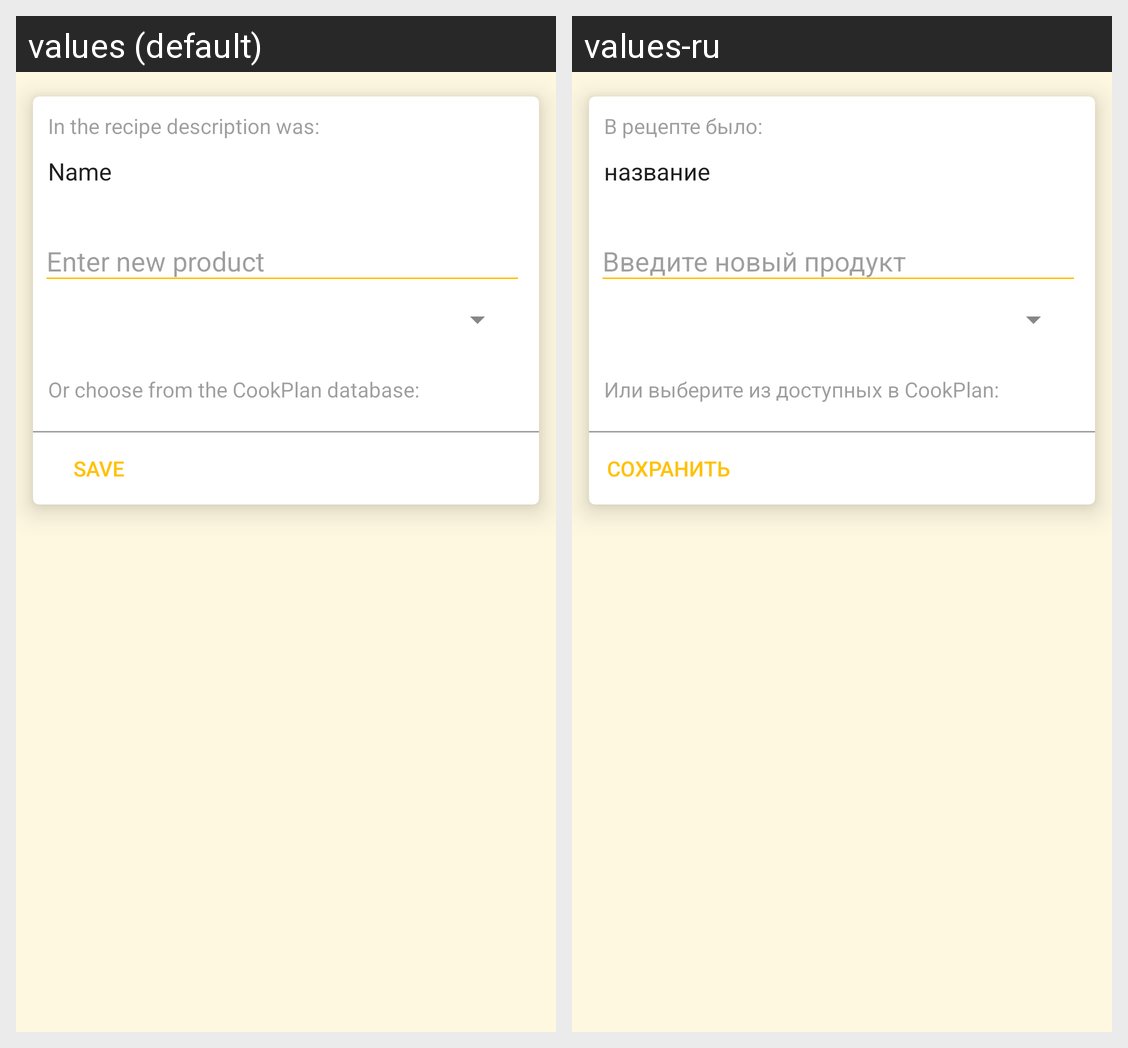

Translations of the strings shown on this Android screen, per locale in the grid:
Android screen res/layout/approve_ingredients_item_layout.xml rendered under 2 locales, left to right: values (default), values-ru. Device: Nexus 5 (rendered at 1080×1920; each locale shown at half size, 540×960, under a caption strip naming it); theme AppTheme.
Strings drawn on this screen, with the default value and each locale's value (text and hints the layout hard-codes, and strings that could not be matched under every locale, appear in the picture but are not listed):

in_recipe_was
  values: In the recipe description was:
  values-ru: В рецепте было:

name_title
  values: Name
  values-ru: название

or_choose_from_cookplan_title
  values: Or choose from the CookPlan database:
  values-ru: Или выберите из доступных в CookPlan:

save_title
  values: Save
  values-ru: сохранить
